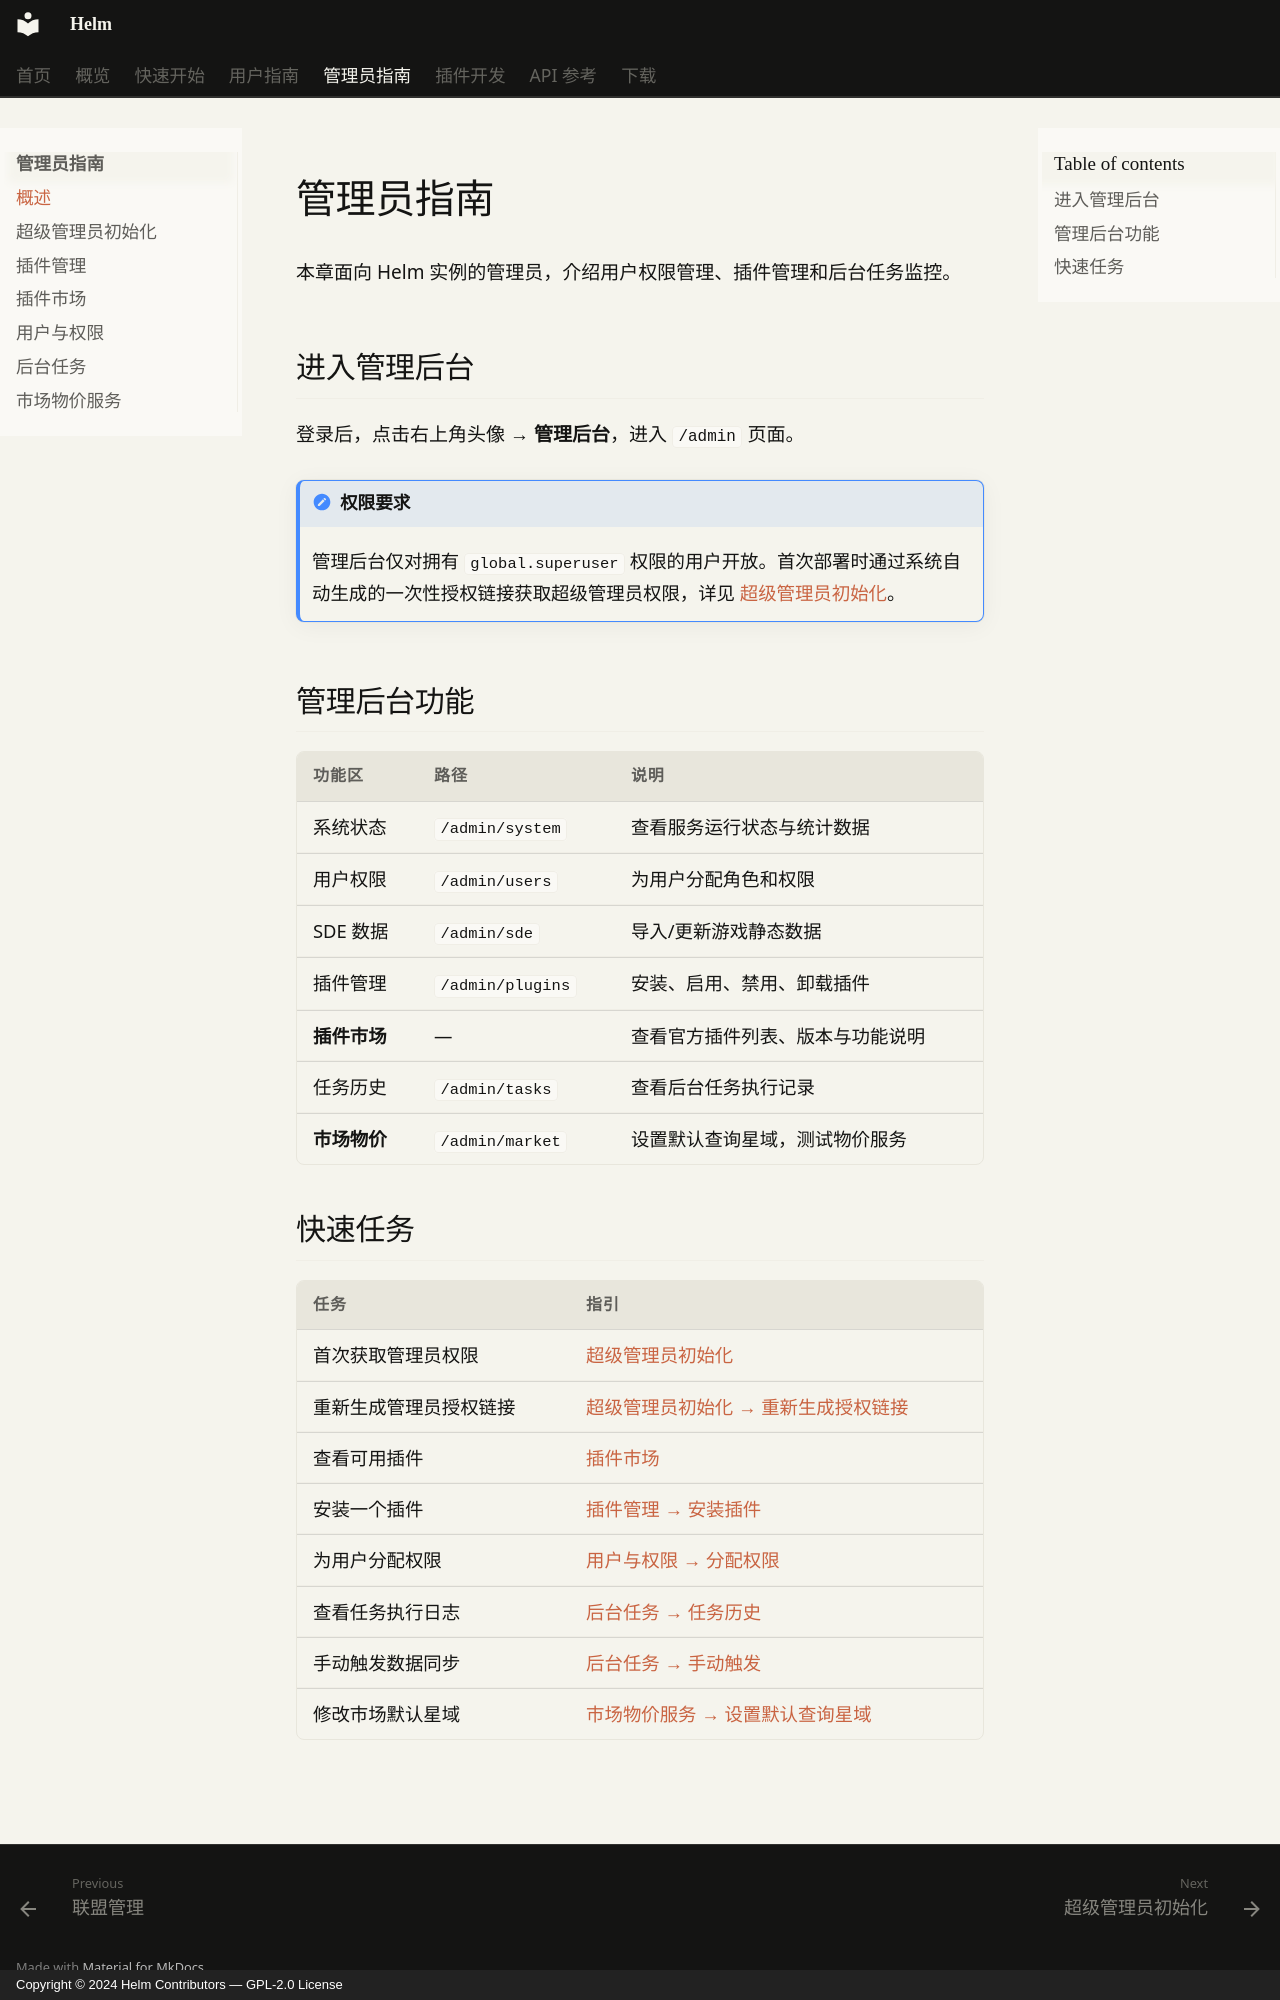

repository: Jerry-Scintilla/Helm-docs · page: admin-guide/index.html · generator: mkdocs · copyright: Copyright © 2024 Helm Contributors — GPL-2.0 License

# 管理员指南

本章面向 Helm 实例的管理员，介绍用户权限管理、插件管理和后台任务监控。

## 进入管理后台

登录后，点击右上角头像 → **管理后台**，进入 `/admin` 页面。

!!! note "权限要求"
    管理后台仅对拥有 `global.superuser` 权限的用户开放。首次部署时通过系统自动生成的一次性授权链接获取超级管理员权限，详见 [超级管理员初始化](superuser-setup.md)。

## 管理后台功能

| 功能区 | 路径 | 说明 |
|--------|------|------|
| 系统状态 | `/admin/system` | 查看服务运行状态与统计数据 |
| 用户权限 | `/admin/users` | 为用户分配角色和权限 |
| SDE 数据 | `/admin/sde` | 导入/更新游戏静态数据 |
| 插件管理 | `/admin/plugins` | 安装、启用、禁用、卸载插件 |
| **插件市场** | — | 查看官方插件列表、版本与功能说明 |
| 任务历史 | `/admin/tasks` | 查看后台任务执行记录 |
| **市场物价** | `/admin/market` | 设置默认查询星域，测试物价服务 |

## 快速任务

| 任务 | 指引 |
|------|------|
| 首次获取管理员权限 | [超级管理员初始化](superuser-setup.md) |
| 重新生成管理员授权链接 | [超级管理员初始化 → 重新生成授权链接](superuser-setup.md#重新生成授权链接) |
| 查看可用插件 | [插件市场](plugin-marketplace.md) |
| 安装一个插件 | [插件管理 → 安装插件](plugins.md#安装插件) |
| 为用户分配权限 | [用户与权限 → 分配权限](user-management.md#分配权限) |
| 查看任务执行日志 | [后台任务 → 任务历史](tasks.md#任务历史) |
| 手动触发数据同步 | [后台任务 → 手动触发](tasks.md#手动触发任务) |
| 修改市场默认星域 | [市场物价服务 → 设置默认查询星域](market.md#设置默认查询星域) |
